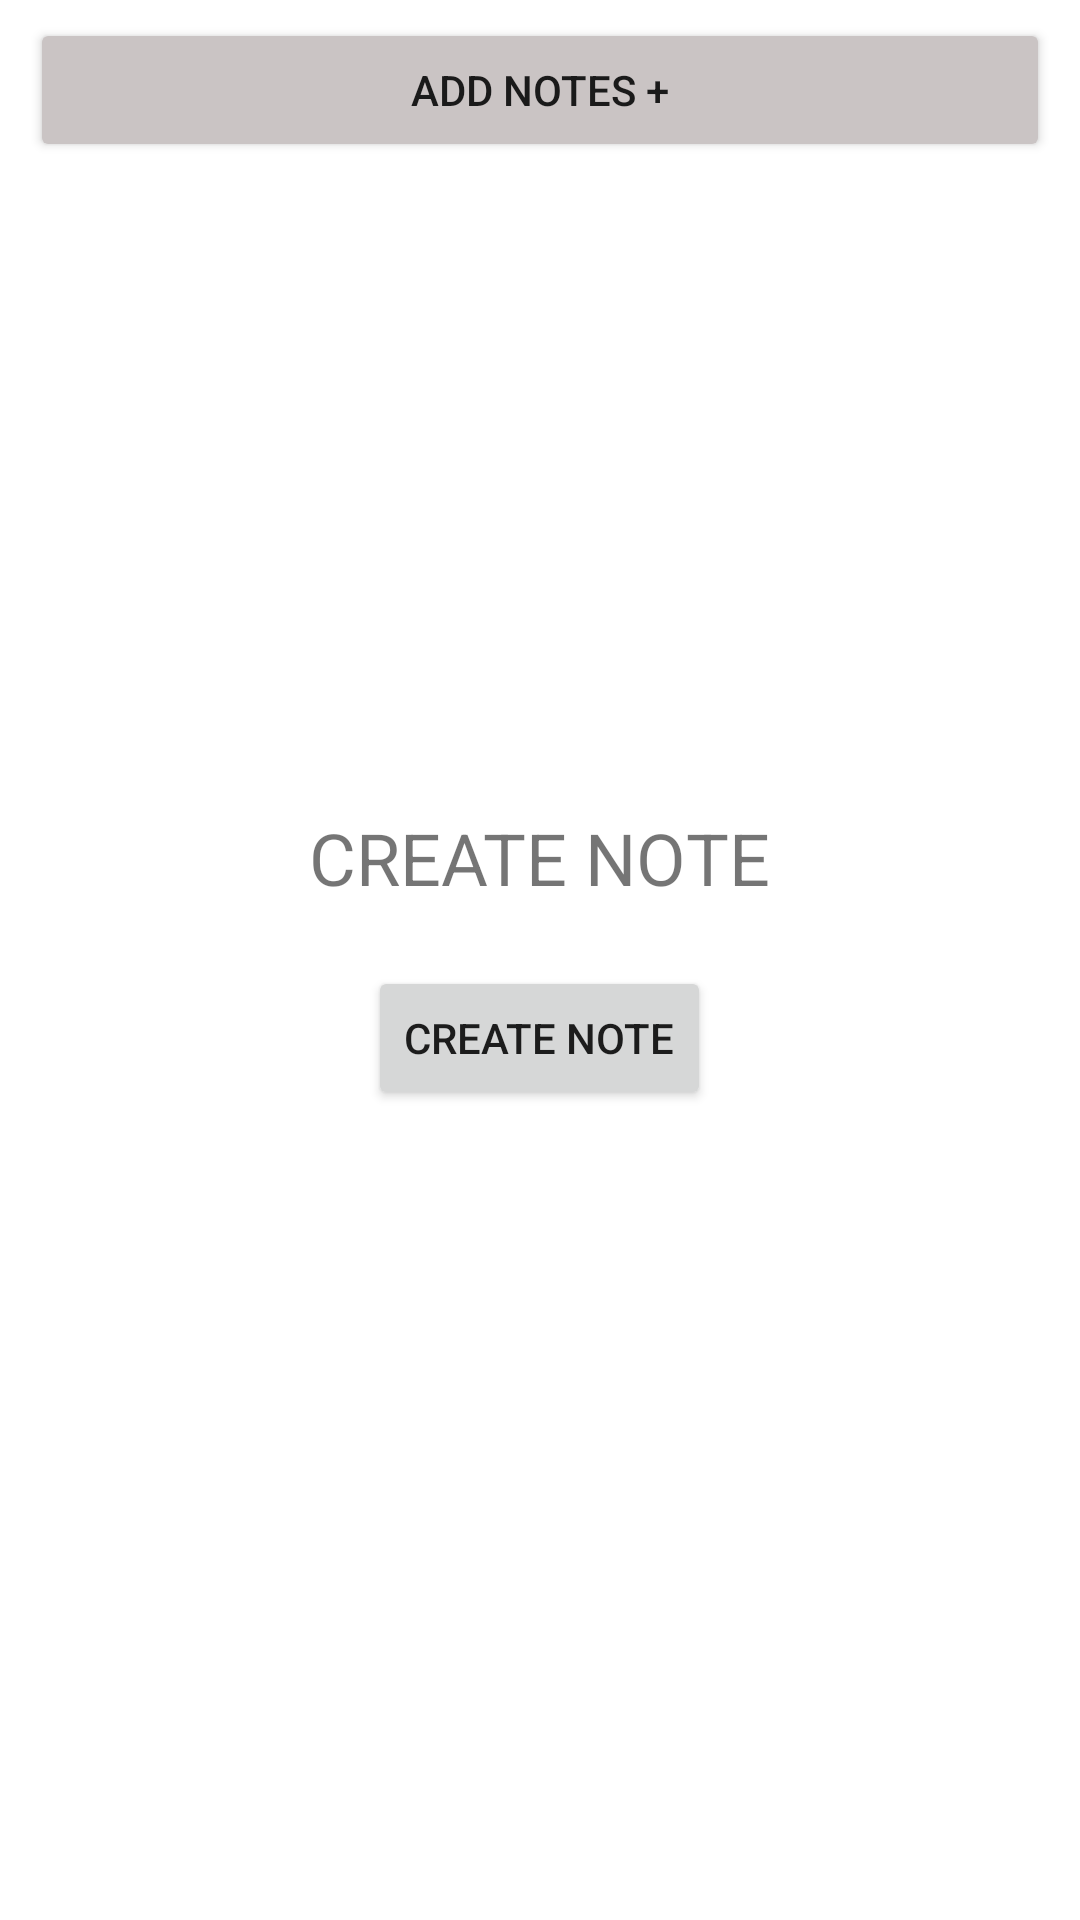

Layout XML and referenced resources for this Android screen:
<!-- AndroidManifest.xml: application theme Theme.Notepad -->
<!-- res/layout/create_notes.xml -->
<?xml version="1.0" encoding="utf-8"?>
<androidx.constraintlayout.widget.ConstraintLayout xmlns:android="http://schemas.android.com/apk/res/android"
    xmlns:app="http://schemas.android.com/apk/res-auto"
    android:layout_width="match_parent"
    android:layout_height="match_parent">
    <RelativeLayout
        android:layout_width="match_parent"
        android:layout_height="match_parent">


        <androidx.recyclerview.widget.RecyclerView
            android:id="@+id/recycleview"
            android:layout_width="match_parent"
            android:layout_height="wrap_content"

            android:layout_marginTop="60dp"
            android:visibility="gone" />

        <LinearLayout
            android:id="@+id/linearlayout"
            android:layout_width="wrap_content"
            android:layout_height="wrap_content"

            android:layout_centerInParent="true"
            android:gravity="center"
            android:orientation="vertical">

            <TextView
                android:layout_width="wrap_content"
                android:layout_height="wrap_content"
                android:layout_marginBottom="20dp"
                android:text="CREATE NOTE"
                android:textSize="24dp" />

            <Button
                android:id="@+id/btuCreate"
                android:layout_width="wrap_content"
                android:layout_height="wrap_content"
                android:text="create note" />


        </LinearLayout>

        <Button
            android:id="@+id/addingNotes"
            android:layout_width="400dp"
            android:layout_height="wrap_content"
            android:layout_alignParentStart="true"
            android:layout_alignParentTop="true"
            android:layout_alignParentEnd="true"
            android:layout_marginStart="10dp"
            android:layout_marginTop="6dp"
            android:layout_marginEnd="10dp"

            android:backgroundTint="#CAC4C4"
            android:text="Add notes +"
            app:layout_constraintTop_toTopOf="parent" />
    </RelativeLayout>


</androidx.constraintlayout.widget.ConstraintLayout>
<!-- resources referenced by this layout -->
<resources>
  <style name="Theme.Notepad" parent="Theme.MaterialComponents.DayNight.DarkActionBar">
          
          <item name="colorPrimary">@color/purple_500</item>
          <item name="colorPrimaryVariant">@color/purple_700</item>
          <item name="colorOnPrimary">@color/white</item>
          
          <item name="colorSecondary">@color/teal_200</item>
          <item name="colorSecondaryVariant">@color/teal_700</item>
          <item name="colorOnSecondary">@color/black</item>
          
          <item name="android:statusBarColor" tools:targetApi="l">?attr/colorPrimaryVariant</item>
          
      </style>
  <color name="purple_500">#FF6200EE</color>
  <color name="purple_700">#FF3700B3</color>
  <color name="white">#FFFFFFFF</color>
  <color name="teal_200">#FF03DAC5</color>
  <color name="teal_700">#FF018786</color>
  <color name="black">#FF000000</color>
</resources>
